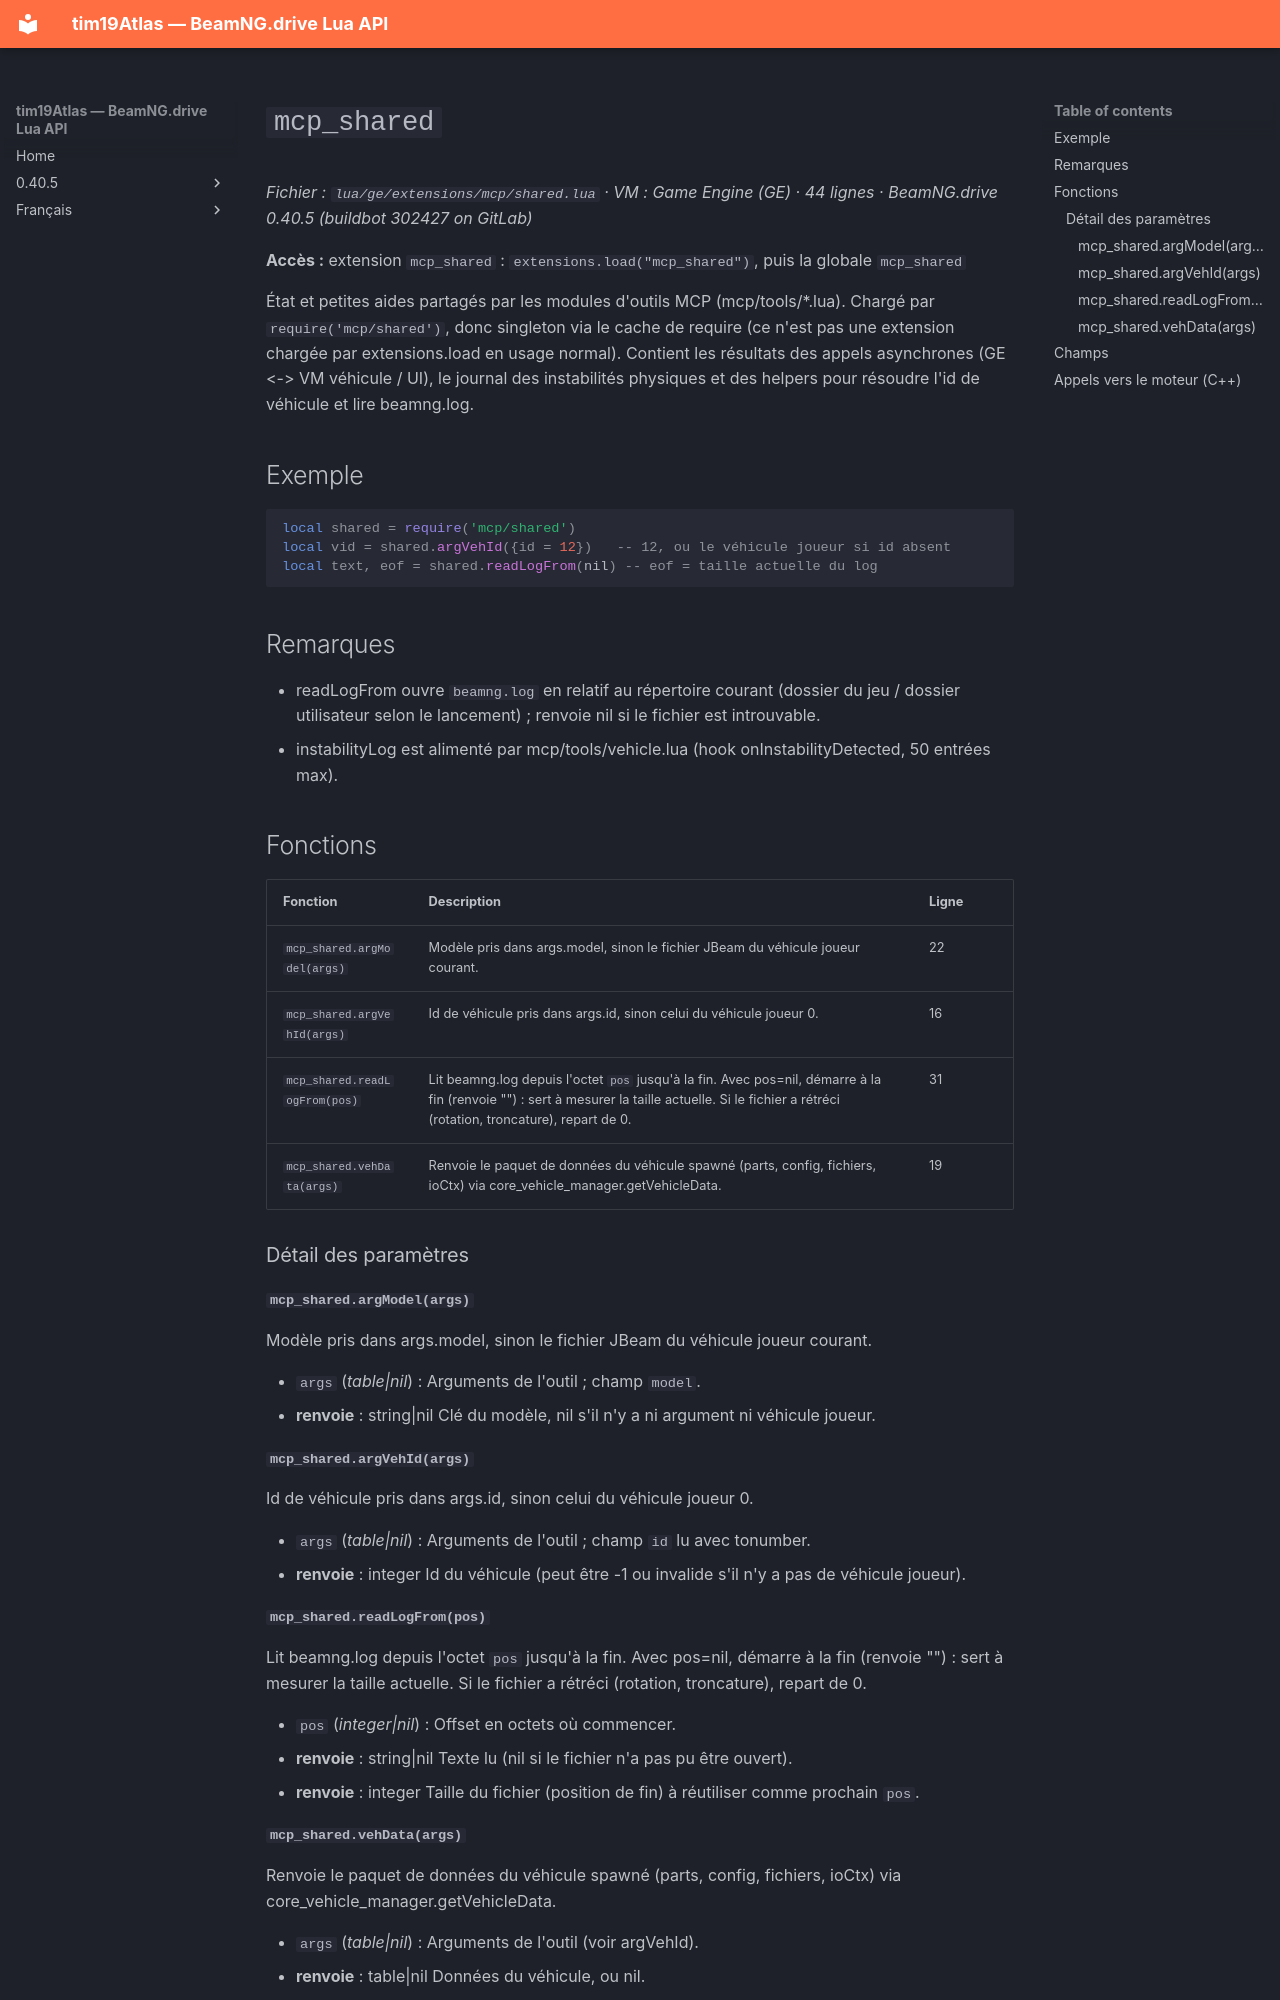

repository: Tim0219800/beamng-lua-atlas · page: fr/0.40.5/ge/extensions/mcp/shared.html · generator: mkdocs

# `mcp_shared`

*Fichier : `lua/ge/extensions/mcp/shared.lua` · VM : Game Engine (GE) · 44 lignes · BeamNG.drive 0.40.5 (buildbot 302427 on GitLab)*

**Accès :** extension `mcp_shared` : `extensions.load("mcp_shared")`, puis la globale `mcp_shared`

État et petites aides partagés par les modules d'outils MCP (mcp/tools/*.lua). Chargé par `require('mcp/shared')`, donc singleton via le cache de require (ce n'est pas une extension chargée par extensions.load en usage normal). Contient les résultats des appels asynchrones (GE <-> VM véhicule / UI), le journal des instabilités physiques et des helpers pour résoudre l'id de véhicule et lire beamng.log.

## Exemple

```lua
local shared = require('mcp/shared')
local vid = shared.argVehId({id = 12})   -- 12, ou le véhicule joueur si id absent
local text, eof = shared.readLogFrom(nil) -- eof = taille actuelle du log
```

## Remarques

- readLogFrom ouvre `beamng.log` en relatif au répertoire courant (dossier du jeu / dossier utilisateur selon le lancement) ; renvoie nil si le fichier est introuvable.
- instabilityLog est alimenté par mcp/tools/vehicle.lua (hook onInstabilityDetected, 50 entrées max).

## Fonctions

| Fonction | Description | Ligne |
|---|---|---|
| `mcp_shared.argModel(args)` | Modèle pris dans args.model, sinon le fichier JBeam du véhicule joueur courant. | 22 |
| `mcp_shared.argVehId(args)` | Id de véhicule pris dans args.id, sinon celui du véhicule joueur 0. | 16 |
| `mcp_shared.readLogFrom(pos)` | Lit beamng.log depuis l'octet `pos` jusqu'à la fin. Avec pos=nil, démarre à la fin (renvoie "") : sert à mesurer la taille actuelle. Si le fichier a rétréci (rotation, troncature), repart de 0. | 31 |
| `mcp_shared.vehData(args)` | Renvoie le paquet de données du véhicule spawné (parts, config, fichiers, ioCtx) via core_vehicle_manager.getVehicleData. | 19 |

### Détail des paramètres

#### `mcp_shared.argModel(args)`

Modèle pris dans args.model, sinon le fichier JBeam du véhicule joueur courant.

- `args` (*table|nil*) : Arguments de l'outil ; champ `model`.
- **renvoie** : string|nil Clé du modèle, nil s'il n'y a ni argument ni véhicule joueur.

#### `mcp_shared.argVehId(args)`

Id de véhicule pris dans args.id, sinon celui du véhicule joueur 0.

- `args` (*table|nil*) : Arguments de l'outil ; champ `id` lu avec tonumber.
- **renvoie** : integer Id du véhicule (peut être -1 ou invalide s'il n'y a pas de véhicule joueur).

#### `mcp_shared.readLogFrom(pos)`

Lit beamng.log depuis l'octet `pos` jusqu'à la fin. Avec pos=nil, démarre à la fin (renvoie "") : sert à mesurer la taille actuelle. Si le fichier a rétréci (rotation, troncature), repart de 0.

- `pos` (*integer|nil*) : Offset en octets où commencer.
- **renvoie** : string|nil Texte lu (nil si le fichier n'a pas pu être ouvert).
- **renvoie** : integer Taille du fichier (position de fin) à réutiliser comme prochain `pos`.
